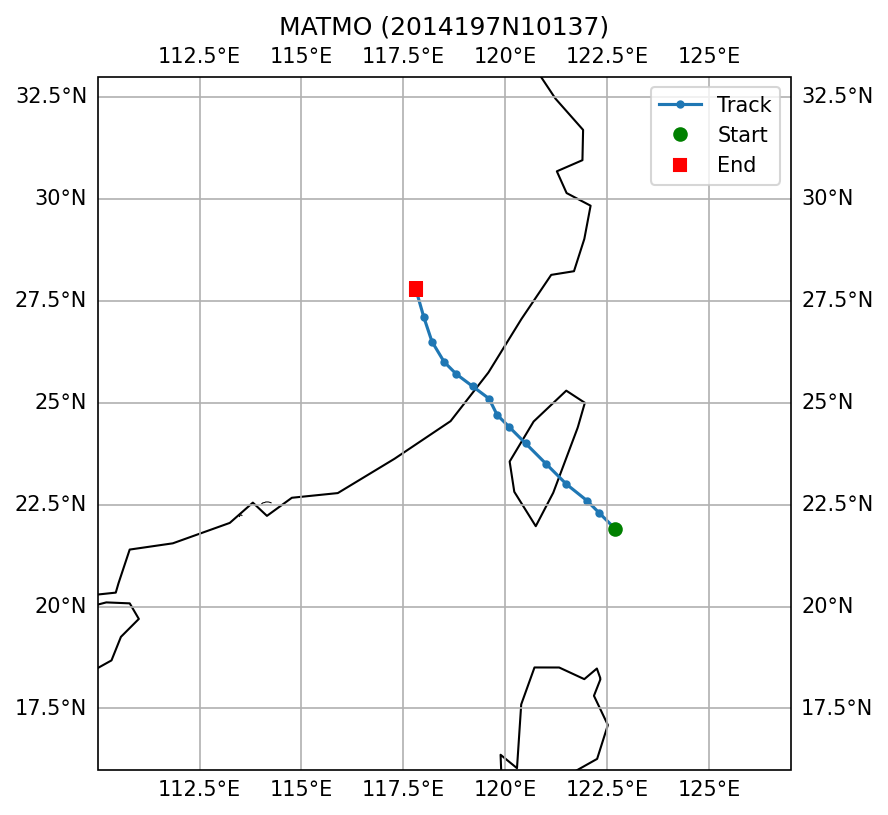

The table this chart was drawn from, first rows:
SID, NAME, ISO_TIME, LAT, LON, DIST2LAND, USA_WIND, USA_PRES, USA_R34_NE, USA_R34_SE, USA_R34_SW, USA_R34_NW, USA_RMW, CMA_CAT
2014197N10137, MATMO, 2014-07-22 06:00:00, 21.9, 122.7, 185, 85.0, 959.0, 145, 130, 120, 135, 15.0, 5
2014197N10137, MATMO, 2014-07-22 09:00:00, 22.3, 122.3, 128, 85.0, 959.0, 145, 130, 120, 135, 18.0, 5
2014197N10137, MATMO, 2014-07-22 12:00:00, 22.6, 122.0, 83, 85.0, 959.0, 145, 130, 120, 135, 20.0, 5
2014197N10137, MATMO, 2014-07-22 15:00:00, 23.0, 121.5, 15, 83.0, 961.0, 145, 130, 120, 135, 20.0, 5
2014197N10137, MATMO, 2014-07-22 18:00:00, 23.5, 121.0, 0, 80.0, 963.0, 145, 130, 120, 135, 20.0, 4
2014197N10137, MATMO, 2014-07-22 21:00:00, 24.0, 120.5, 0, 75.0, 967.0, 140, 135, 120, 125, 20.0, 4
2014197N10137, MATMO, 2014-07-23 00:00:00, 24.4, 120.1, 45, 70.0, 970.0, 135, 140, 120, 115, 20.0, 4
2014197N10137, MATMO, 2014-07-23 03:00:00, 24.7, 119.8, 70, 68.0, 972.0, 125, 130, 110, 105, 18.0, 4
2014197N10137, MATMO, 2014-07-23 06:00:00, 25.1, 119.6, 22, 65.0, 974.0, 115, 120, 100, 95, 15.0, 3
2014197N10137, MATMO, 2014-07-23 09:00:00, 25.4, 119.2, 10, 55.0, 982.0, 115, 120, 100, 95, 18.0, 3
2014197N10137, MATMO, 2014-07-23 12:00:00, 25.7, 118.8, 0, 45.0, 989.0, 115, 120, 100, 95, 20.0, 3
2014197N10137, MATMO, 2014-07-23 15:00:00, 26.0, 118.5, 0, 40.0, 993.0, , , , , 20.0, 3
2014197N10137, MATMO, 2014-07-23 18:00:00, 26.5, 118.2, 0, 35.0, 996.0, , , , , 20.0, 2
2014197N10137, MATMO, 2014-07-23 21:00:00, 27.1, 118.0, 0, 30.0, 1000, , , , , 20.0, 2
2014197N10137, MATMO, 2014-07-24 00:00:00, 27.8, 117.8, 0, 25.0, 1004, , , , , 20.0, 2
